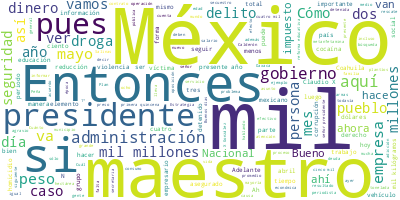

Data behind this chart, as committed beside it:
Participante, Texto, Sentimiento, Palabras, Dia, Mes, Anio
PRESIDENTE ANDRES MANUEL LOPEZ OBRADOR, ?Buenos días. Ánimo, ánimo. ¿Cómo están?…, 0.0, 15, 16, 05, 2023
PRESIDENTE ANDRES MANUEL LOPEZ OBRADOR, Muy bien, este martes corresponde inform…, 0.0, 24, 16, 05, 2023
PRESIDENTE ANDRES MANUEL LOPEZ OBRADOR, Y también, como los martes cada 15 días,…, 0.0, 33, 16, 05, 2023
PRESIDENTE ANDRES MANUEL LOPEZ OBRADOR, ¿Por qué el doctor Hugo López-Gatell?, 0.0, 6, 16, 05, 2023
PRESIDENTE ANDRES MANUEL LOPEZ OBRADOR, Porque si nos descuidamos, si no atendem…, 0.0, 53, 16, 05, 2023
PRESIDENTE ANDRES MANUEL LOPEZ OBRADOR, Siempre hemos hablado de que sólo hay se…, 0.0, 53, 16, 05, 2023
PRESIDENTE ANDRES MANUEL LOPEZ OBRADOR, Sin embargo, hay otra realidad, la otra …, 0.0, 47, 16, 05, 2023
PRESIDENTE ANDRES MANUEL LOPEZ OBRADOR, Entonces, hay que informar sobre el daño…, 0.0, 79, 16, 05, 2023
PRESIDENTE ANDRES MANUEL LOPEZ OBRADOR, Entonces, vamos a informar, empezamos co…, 0.0, 13, 16, 05, 2023
LUIS RODRIGUEZ BUCIO, ?Con su permiso, señor presidente. Muy b…, 0.0, 8, 16, 05, 2023
LUIS RODRIGUEZ BUCIO, Voy a permitir presentar el avance de ‘C…, 0.0, 47, 16, 05, 2023
LUIS RODRIGUEZ BUCIO, Adelante. Tenemos una extradición de un …, 0.0, 49, 16, 05, 2023
LUIS RODRIGUEZ BUCIO, Tenemos la detención de Héctor Elías ‘N’…, 0.0, 112, 16, 05, 2023
LUIS RODRIGUEZ BUCIO, Tenemos también la detención de Omar ‘N’…, 0.0, 86, 16, 05, 2023
LUIS RODRIGUEZ BUCIO, La detención de Rubén ‘N’, también conta…, 0.0, 68, 16, 05, 2023
LUIS RODRIGUEZ BUCIO, Tenemos la detención de Ignacio ‘N’, est…, 0.0, 120, 16, 05, 2023
LUIS RODRIGUEZ BUCIO, Tenemos la detención de dos hermanas, a …, 0.0, 118, 16, 05, 2023
LUIS RODRIGUEZ BUCIO, Aquí tenemos vinculación a proceso de Ca…, 0.0, 80, 16, 05, 2023
LUIS RODRIGUEZ BUCIO, Tenemos la vinculación a proceso de Marí…, 0.0, 105, 16, 05, 2023
LUIS RODRIGUEZ BUCIO, Adelante. Esta vinculación a proceso de …, 0.0, 68, 16, 05, 2023
LUIS RODRIGUEZ BUCIO, Dos vinculadas a proceso, Heysol Marisol…, 0.0, 71, 16, 05, 2023
LUIS RODRIGUEZ BUCIO, También aquí tenemos presuntas 35 person…, 0.0, 70, 16, 05, 2023
LUIS RODRIGUEZ BUCIO, Aquí tenemos una sentencia de 320 años d…, 0.0, 78, 16, 05, 2023
LUIS RODRIGUEZ BUCIO, Esta sentencia de 560 años de prisión a …, 0.0, 113, 16, 05, 2023
LUIS RODRIGUEZ BUCIO, Adelante. Esta es una denuncia, perdón, …, 0.0, 127, 16, 05, 2023
LUIS RODRIGUEZ BUCIO, Adelante. En este periodo tenemos un tot…, 0.0, 23, 16, 05, 2023
LUIS RODRIGUEZ BUCIO, Adelante. Resultados de la Comisión Naci…, 0.0, 35, 16, 05, 2023
LUIS RODRIGUEZ BUCIO, Adelante. Tenemos el caso de tres jueces…, 0.0, 78, 16, 05, 2023
LUIS RODRIGUEZ BUCIO, También, el caso del juez Salvador Herná…, 0.0, 71, 16, 05, 2023
LUIS RODRIGUEZ BUCIO, En el caso Ayotzinapa tenemos al juez Sa…, 0.0, 41, 16, 05, 2023
LUIS RODRIGUEZ BUCIO, Sería cuanto, señor presidente, me permi…, 0.0, 17, 16, 05, 2023
DAVID CORDOVA CAMPOS, ?Con su permiso, señor presidente. Bueno…, 0.0, 74, 16, 05, 2023
DAVID CORDOVA CAMPOS, El despliegue nacional de la Guardia Nac…, 0.0, 108, 16, 05, 2023
DAVID CORDOVA CAMPOS, Se continúa proporcionando seguridad noc…, 0.0, 37, 16, 05, 2023
DAVID CORDOVA CAMPOS, Se proporcionaron escolta y monitoreo a …, 0.0, 62, 16, 05, 2023
DAVID CORDOVA CAMPOS, Se brindó apoyo en 15 traslados de 26 in…, 0.0, 21, 16, 05, 2023
DAVID CORDOVA CAMPOS, Armas y fuegos y cargadores asegurados:, 0.0, 6, 16, 05, 2023
DAVID CORDOVA CAMPOS, Armas de fuego, durante la primera quinc…, 0.0, 36, 16, 05, 2023
DAVID CORDOVA CAMPOS, Cargadores, durante el mes de mayo se as…, 0.0, 26, 16, 05, 2023
DAVID CORDOVA CAMPOS, Granadas y cartuchos, en el mes de mayo …, 0.0, 24, 16, 05, 2023
DAVID CORDOVA CAMPOS, Cartuchos, en el mes de mayo 52 mil 284 …, 0.0, 30, 16, 05, 2023
DAVID CORDOVA CAMPOS, Detenidos y vehículos:, 0.0, 3, 16, 05, 2023
DAVID CORDOVA CAMPOS, Detenidos, durante la primera quincena, …, 0.0, 25, 16, 05, 2023
DAVID CORDOVA CAMPOS, Vehículos, durante la primera quincena d…, 0.0, 26, 16, 05, 2023
DAVID CORDOVA CAMPOS, Fentanilo y metanfetamina:, 0.0, 3, 16, 05, 2023
DAVID CORDOVA CAMPOS, Del fentanilo, durante la primera quince…, 0.0, 27, 16, 05, 2023
DAVID CORDOVA CAMPOS, Metanfetaminas, durante el mes, la prime…, 0.0, 38, 16, 05, 2023
DAVID CORDOVA CAMPOS, Cocaína y heroína:, 0.0, 3, 16, 05, 2023
DAVID CORDOVA CAMPOS, En cocaína, durante la primera quincena,…, 0.0, 31, 16, 05, 2023
DAVID CORDOVA CAMPOS, Heroína, en mayo, 0.7 kilógramos de hero…, 0.0, 21, 16, 05, 2023
DAVID CORDOVA CAMPOS, Marihuana, en el mes de mayo se asegurar…, 0.0, 34, 16, 05, 2023
DAVID CORDOVA CAMPOS, Goma de opio, en el mes de mayo se han a…, 0.0, 37, 16, 05, 2023
DAVID CORDOVA CAMPOS, Moneda nacional y dólares americanos:, 0.0, 5, 16, 05, 2023
DAVID CORDOVA CAMPOS, En moneda nacional, se han asegurado dur…, 0.0, 33, 16, 05, 2023
DAVID CORDOVA CAMPOS, En dólares americanos, en el mes de mayo…, 0.0, 36, 16, 05, 2023
DAVID CORDOVA CAMPOS, Marihuana, durante la primera quincena d…, 0.0, 48, 16, 05, 2023
DAVID CORDOVA CAMPOS, En amapola, en el mes de mayo se han loc…, 0.0, 43, 16, 05, 2023
DAVID CORDOVA CAMPOS, Hoja de coca, plantíos, en el mes de may…, 0.0, 35, 16, 05, 2023
DAVID CORDOVA CAMPOS, Aseguramiento de laboratorios clandestin…, 0.0, 97, 16, 05, 2023
DAVID CORDOVA CAMPOS, Los resultados han sido 24.1 toneladas d…, 0.0, 40, 16, 05, 2023
... 386 more rows
